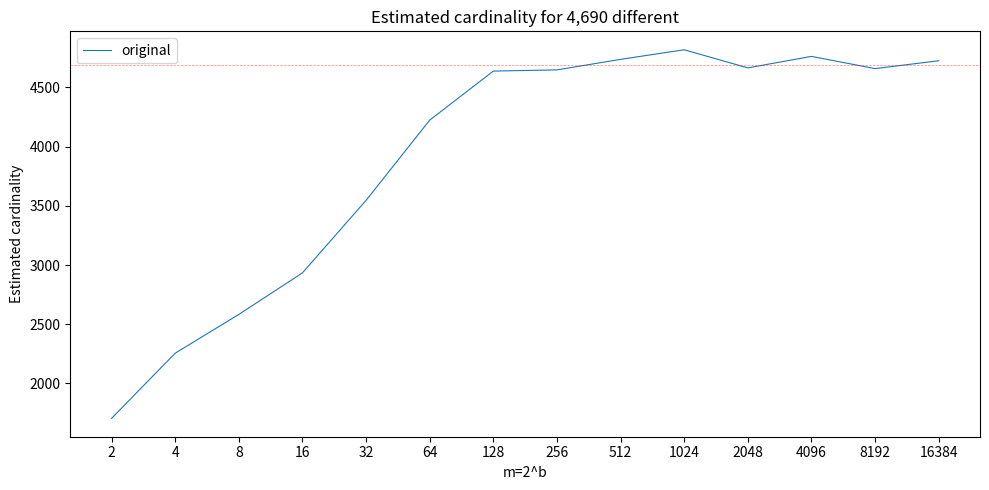

Generate this figure with matplotlib:
import matplotlib.pyplot as plt

data_orig = {
    1: 1706,
    2: 2256,
    3: 2583,
    4: 2934,
    5: 3546,
    6: 4223,
    7: 4637,
    8: 4647,
    9: 4736,
    10: 4817,
    11: 4664,
    12: 4761,
    13: 4658,
    14: 4724
}

fig, ax = plt.subplots(1,1, figsize=(10,5))

ax.plot(list(data_orig.keys()), list(data_orig.values()), '-', linewidth=0.8, label='original')

ax.set_xticks(list(data_orig.keys()), [str((2**x)) for x in data_orig.keys()])
ax.axhline(y=(4_690), color='r', linestyle='--', linewidth=0.5, alpha=0.5)

ax.set_xlabel('m=2^b')
ax.set_ylabel('Estimated cardinality')
ax.set_title('Estimated cardinality for 4,690 different')
ax.legend()

plt.tight_layout()
plt.show()
